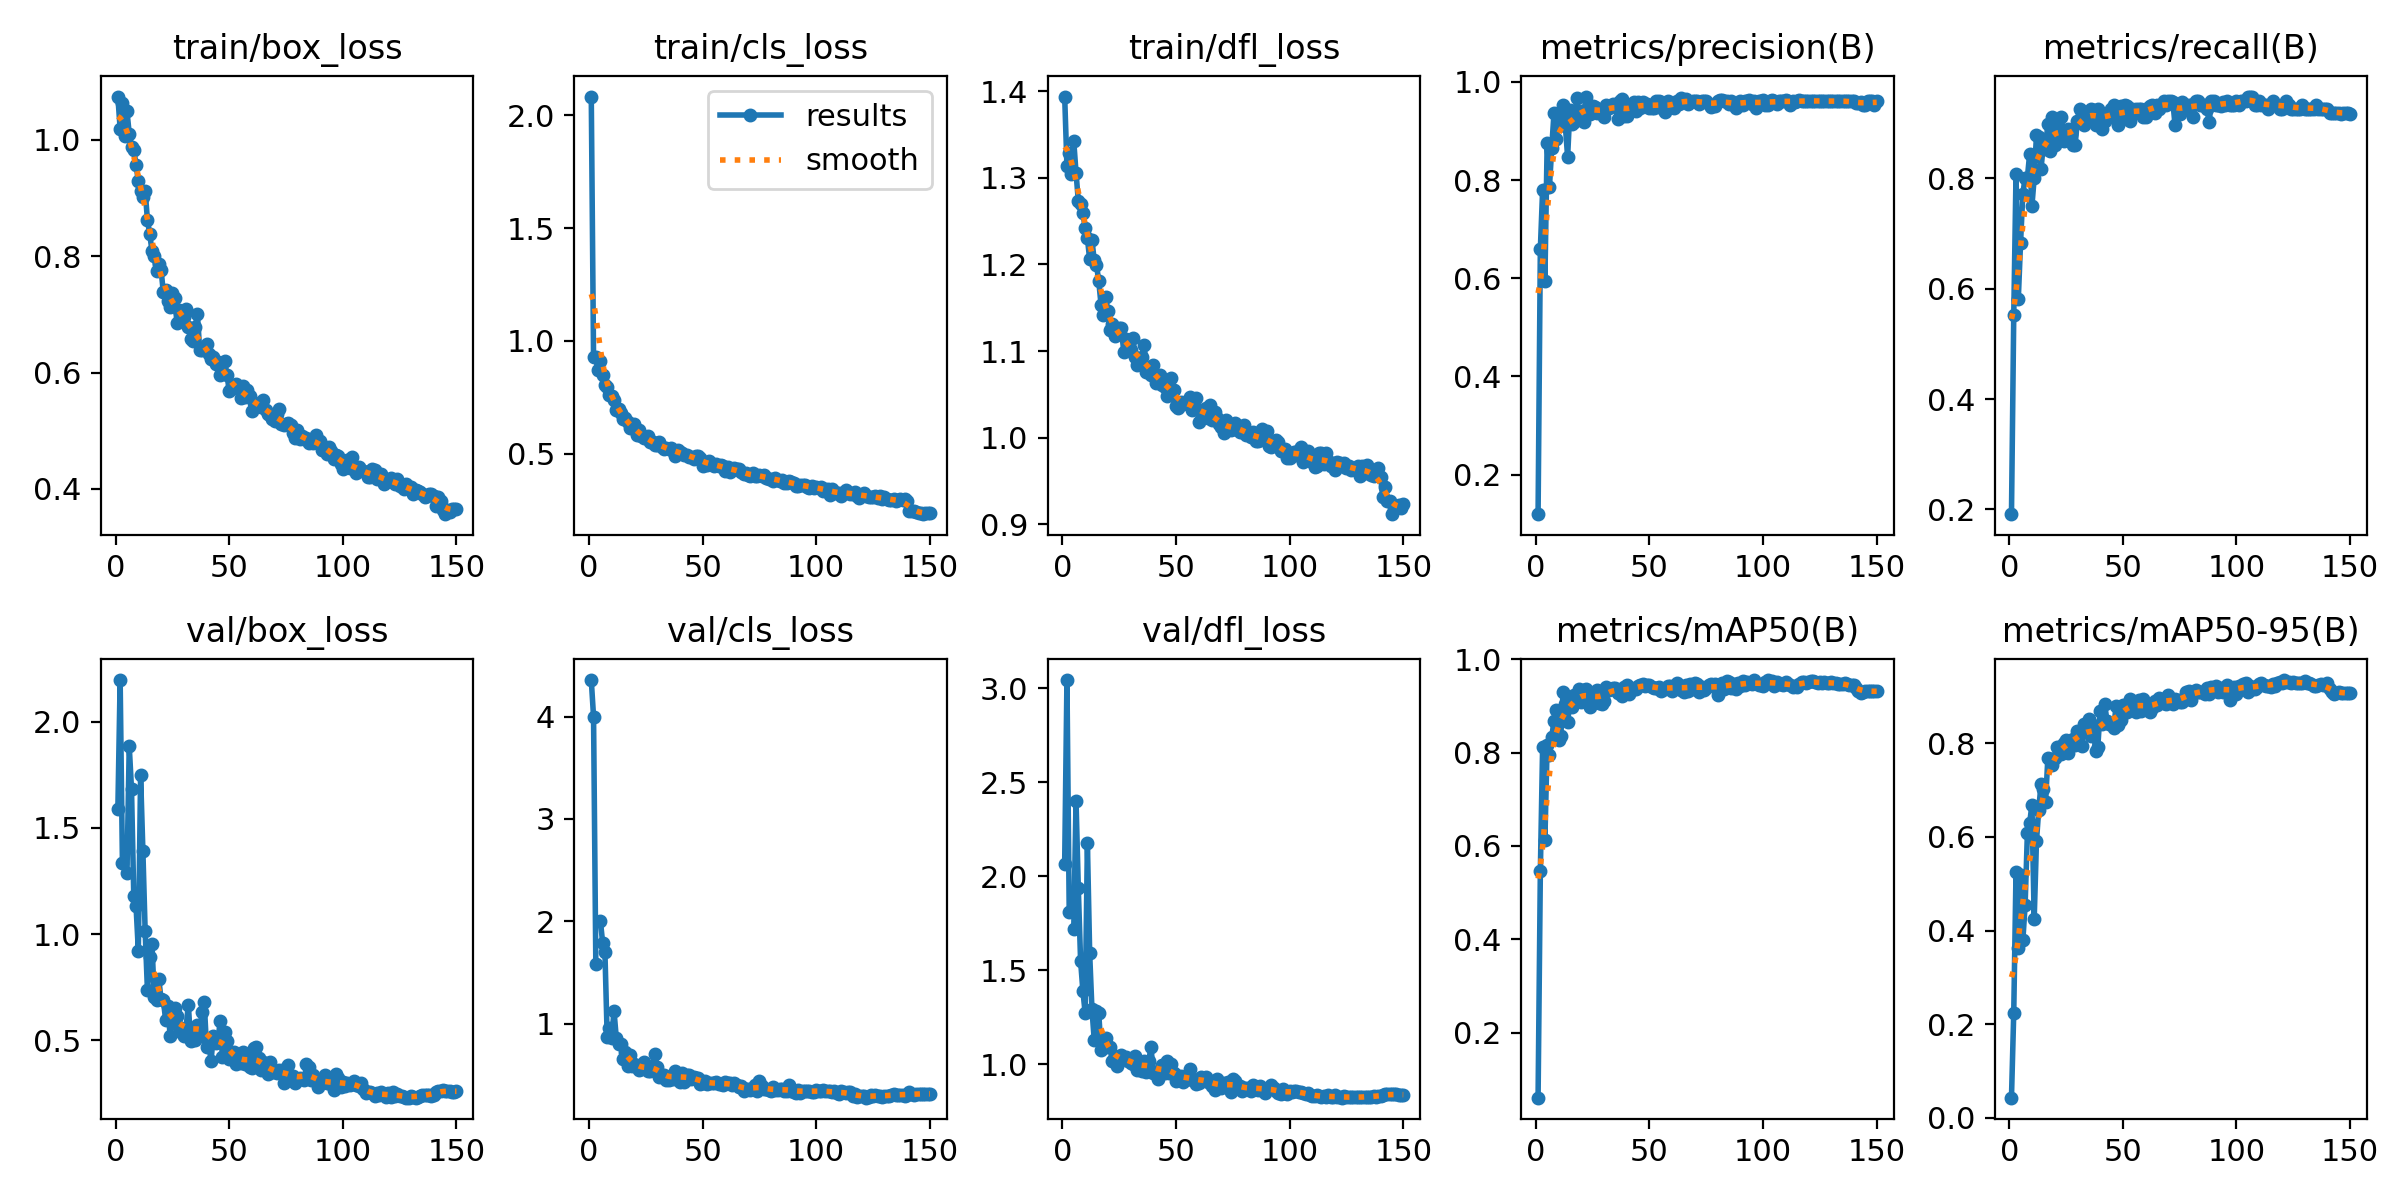

Data behind this chart, as committed beside it:
epoch, time, train/box_loss, train/cls_loss, train/dfl_loss, metrics/precision(B), metrics/recall(B), metrics/mAP50(B), metrics/mAP50-95(B), val/box_loss, val/cls_loss, val/dfl_loss, lr/pg0, lr/pg1, lr/pg2
1, 26.53, 1.074, 2.083, 1.394, 0.1195, 0.1912, 0.06046, 0.04311, 1.591, 4.357, 2.068, 0.0003954, 0.0003954, 0.0003954
2, 51.53, 1.019, 0.9292, 1.314, 0.6595, 0.5515, 0.5456, 0.2245, 2.197, 4, 3.045, 0.0007953, 0.0007953, 0.0007953
3, 76.65, 1.063, 0.9289, 1.328, 0.78, 0.8088, 0.8126, 0.5258, 1.336, 1.585, 1.81, 0.001195, 0.001195, 0.001195
4, 101.6, 1.006, 0.8707, 1.304, 0.5938, 0.5809, 0.6123, 0.362, nan, nan, nan, 0.001594, 0.001594, 0.001594
5, 126.3, 1.049, 0.9113, 1.342, 0.8757, 0.6838, 0.8171, 0.5184, 1.286, 2.008, 1.721, 0.001992, 0.001992, 0.001992
6, 151.2, 1.01, 0.8502, 1.306, 0.7852, 0.7721, 0.7953, 0.3789, 1.885, 1.793, 2.401, 0.001995, 0.001995, 0.001995
7, 176, 0.9873, 0.8056, 1.274, 0.865, 0.8015, 0.8333, 0.4537, 1.682, 1.706, 1.936, 0.001992, 0.001992, 0.001992
8, 201.1, 0.9824, 0.7959, 1.269, 0.9363, 0.8015, 0.8675, 0.6079, 1.177, 0.8744, 1.551, 0.001989, 0.001989, 0.001989
9, 226, 0.957, 0.7629, 1.26, 0.8845, 0.8445, 0.8907, 0.6294, 1.131, 0.9571, 1.392, 0.001986, 0.001986, 0.001986
10, 251.2, 0.9283, 0.755, 1.242, 0.9249, 0.75, 0.828, 0.6688, 0.9219, 0.8648, 1.274, 0.001982, 0.001982, 0.001982
11, 277, 0.9126, 0.7371, 1.23, 0.9149, 0.8015, 0.8356, 0.4248, 1.749, 1.126, 2.178, 0.001978, 0.001978, 0.001978
12, 302.9, 0.9008, 0.6953, 1.206, 0.9522, 0.8782, 0.9293, 0.5914, 1.393, 0.8643, 1.589, 0.001974, 0.001974, 0.001974
13, 328.7, 0.9125, 0.6989, 1.228, 0.9105, 0.875, 0.9051, 0.6585, 1.015, 0.804, 1.292, 0.001969, 0.001969, 0.001969
14, 354.5, 0.8628, 0.681, 1.205, 0.8475, 0.8173, 0.8664, 0.7126, 0.7363, 0.7989, 1.13, 0.001964, 0.001964, 0.001964
15, 380.1, 0.8379, 0.6541, 1.2, 0.9429, 0.8603, 0.9059, 0.7028, 0.8899, 0.6602, 1.285, 0.001958, 0.001958, 0.001958
16, 405.8, 0.8096, 0.6581, 1.181, 0.9135, 0.8541, 0.8969, 0.6739, 0.9544, 0.725, 1.269, 0.001952, 0.001952, 0.001952
17, 431.6, 0.7994, 0.639, 1.154, 0.9174, 0.8989, 0.9226, 0.7678, 0.7025, 0.59, 1.076, 0.001945, 0.001945, 0.001945
18, 457.7, 0.7746, 0.6136, 1.141, 0.9666, 0.8499, 0.9126, 0.7664, 0.6906, 0.6954, 1.111, 0.001938, 0.001938, 0.001938
19, 483.4, 0.7867, 0.6145, 1.162, 0.9253, 0.9106, 0.9361, 0.7543, 0.7901, 0.5911, 1.14, 0.00193, 0.00193, 0.00193
20, 509.4, 0.7769, 0.6306, 1.146, 0.9418, 0.8603, 0.9076, 0.7695, 0.6917, 0.6081, 1.089, 0.001923, 0.001923, 0.001923
21, 535.9, 0.7379, 0.5845, 1.124, 0.9191, 0.8971, 0.9351, 0.7917, 0.6904, 0.5772, 1.092, 0.001914, 0.001914, 0.001914
22, 562.5, 0.7422, 0.6049, 1.132, 0.9702, 0.8823, 0.9357, 0.793, 0.596, 0.5477, 1.018, 0.001906, 0.001906, 0.001906
23, 589.2, 0.7232, 0.5773, 1.118, 0.9467, 0.9118, 0.929, 0.7762, 0.6605, 0.5566, 1.042, 0.001897, 0.001897, 0.001897
24, 615, 0.7122, 0.5689, 1.121, 0.9344, 0.8677, 0.8986, 0.8013, 0.518, 0.624, 0.9906, 0.001887, 0.001887, 0.001887
25, 642, 0.7371, 0.5692, 1.127, 0.9512, 0.875, 0.9206, 0.8069, 0.6053, 0.5619, 1.034, 0.001878, 0.001878, 0.001878
26, 668.6, 0.7277, 0.5792, 1.126, 0.9488, 0.8897, 0.9266, 0.7796, 0.6491, 0.5382, 1.05, 0.001867, 0.001867, 0.001867
27, 694.8, 0.6858, 0.5525, 1.099, 0.9374, 0.8804, 0.9346, 0.8038, 0.6126, 0.5395, 1.03, 0.001857, 0.001857, 0.001857
28, 720.6, 0.7066, 0.551, 1.114, 0.9399, 0.8603, 0.9059, 0.8097, 0.5616, 0.5772, 1.039, 0.001846, 0.001846, 0.001846
29, 748, 0.7013, 0.5394, 1.104, 0.9361, 0.8603, 0.9033, 0.7972, 0.5334, 0.7013, 1.017, 0.001835, 0.001835, 0.001835
30, 777.1, 0.6949, 0.5405, 1.101, 0.9291, 0.9044, 0.9107, 0.8261, 0.5208, 0.5805, 1.008, 0.001823, 0.001823, 0.001823
31, 803.1, 0.7091, 0.5511, 1.115, 0.9527, 0.9265, 0.9398, 0.8245, 0.557, 0.4788, 1, 0.001811, 0.001811, 0.001811
32, 828.9, 0.6777, 0.5297, 1.093, 0.947, 0.9199, 0.9339, 0.7941, 0.667, 0.5047, 1.043, 0.001799, 0.001799, 0.001799
33, 854.6, 0.658, 0.5218, 1.084, 0.951, 0.8971, 0.9365, 0.842, 0.4968, 0.4966, 0.966, 0.001786, 0.001786, 0.001786
34, 880.4, 0.6543, 0.528, 1.086, 0.9541, 0.9166, 0.938, 0.8238, 0.5333, 0.4507, 0.9773, 0.001773, 0.001773, 0.001773
35, 906.1, 0.6781, 0.523, 1.093, 0.9531, 0.9118, 0.9395, 0.8512, 0.5014, 0.447, 0.9615, 0.001759, 0.001759, 0.001759
36, 933.3, 0.7007, 0.5281, 1.107, 0.9248, 0.9265, 0.9286, 0.8157, 0.5689, 0.4878, 1.015, 0.001746, 0.001746, 0.001746
37, 959.3, 0.6386, 0.5116, 1.075, 0.9617, 0.9244, 0.9331, 0.8388, 0.5195, 0.4612, 0.9576, 0.001732, 0.001732, 0.001732
38, 985.4, 0.6382, 0.4913, 1.08, 0.9648, 0.8971, 0.922, 0.7843, 0.6342, 0.5397, 1.018, 0.001717, 0.001717, 0.001717
39, 1012, 0.6426, 0.5167, 1.072, 0.9311, 0.9265, 0.9415, 0.7927, 0.6784, 0.4982, 1.09, 0.001703, 0.001703, 0.001703
40, 1038, 0.6488, 0.51, 1.083, 0.9311, 0.9191, 0.9452, 0.8679, 0.4685, 0.4365, 0.95, 0.001688, 0.001688, 0.001688
41, 1064, 0.632, 0.5049, 1.063, 0.9386, 0.8897, 0.9264, 0.8419, 0.4867, 0.5179, 0.9597, 0.001672, 0.001672, 0.001672
42, 1089, 0.6229, 0.4943, 1.07, 0.9535, 0.9044, 0.9374, 0.8842, 0.4021, 0.4287, 0.9184, 0.001657, 0.001657, 0.001657
43, 1114, 0.6271, 0.497, 1.073, 0.9586, 0.9118, 0.9363, 0.8484, 0.5214, 0.4991, 0.968, 0.001641, 0.001641, 0.001641
44, 1139, 0.6142, 0.4852, 1.06, 0.9405, 0.9118, 0.9355, 0.8412, 0.4854, 0.4994, 0.9935, 0.001625, 0.001625, 0.001625
45, 1165, 0.6177, 0.4872, 1.059, 0.9585, 0.9265, 0.9428, 0.8439, 0.4914, 0.465, 0.9511, 0.001609, 0.001609, 0.001609
46, 1190, 0.5953, 0.477, 1.048, 0.9477, 0.9328, 0.9456, 0.8317, 0.5889, 0.479, 1.016, 0.001592, 0.001592, 0.001592
47, 1215, 0.6171, 0.4889, 1.067, 0.9587, 0.9118, 0.9461, 0.8785, 0.4218, 0.4718, 0.9535, 0.001575, 0.001575, 0.001575
48, 1240, 0.6195, 0.4902, 1.069, 0.9528, 0.8971, 0.9431, 0.8388, 0.5398, 0.4741, 0.9993, 0.001558, 0.001558, 0.001558
49, 1266, 0.596, 0.4803, 1.055, 0.9548, 0.932, 0.9451, 0.8491, 0.4963, 0.4124, 0.9536, 0.00154, 0.00154, 0.00154
50, 1291, 0.5689, 0.4444, 1.036, 0.9463, 0.9076, 0.9452, 0.8821, 0.4093, 0.4247, 0.9103, 0.001523, 0.001523, 0.001523
51, 1317, 0.5725, 0.4585, 1.034, 0.946, 0.9338, 0.9401, 0.882, 0.4207, 0.4386, 0.9366, 0.001505, 0.001505, 0.001505
52, 1343, 0.577, 0.4499, 1.041, 0.9477, 0.9319, 0.9382, 0.8677, 0.4455, 0.4076, 0.9339, 0.001487, 0.001487, 0.001487
53, 1368, 0.5803, 0.4673, 1.039, 0.9609, 0.9042, 0.9387, 0.8943, 0.3857, 0.422, 0.9047, 0.001469, 0.001469, 0.001469
54, 1394, 0.5726, 0.4552, 1.042, 0.9618, 0.9259, 0.9412, 0.8793, 0.4072, 0.4257, 0.922, 0.00145, 0.00145, 0.00145
55, 1419, 0.5567, 0.4461, 1.039, 0.9591, 0.9191, 0.9311, 0.8836, 0.3921, 0.4215, 0.9284, 0.001432, 0.001432, 0.001432
56, 1448, 0.5763, 0.4553, 1.047, 0.9444, 0.9265, 0.9366, 0.8674, 0.4425, 0.43, 0.9714, 0.001413, 0.001413, 0.001413
57, 1474, 0.5583, 0.4456, 1.032, 0.9377, 0.9265, 0.9363, 0.8927, 0.3894, 0.415, 0.9162, 0.001394, 0.001394, 0.001394
58, 1501, 0.5695, 0.4505, 1.036, 0.9618, 0.9253, 0.9435, 0.8693, 0.4178, 0.4096, 0.9141, 0.001374, 0.001374, 0.001374
59, 1527, 0.5605, 0.4477, 1.046, 0.95, 0.9118, 0.9424, 0.8947, 0.371, 0.4014, 0.8956, 0.001355, 0.001355, 0.001355
60, 1553, 0.5335, 0.4253, 1.018, 0.9538, 0.9116, 0.9318, 0.8868, 0.3678, 0.4292, 0.8968, 0.001336, 0.001336, 0.001336
... 90 more rows
